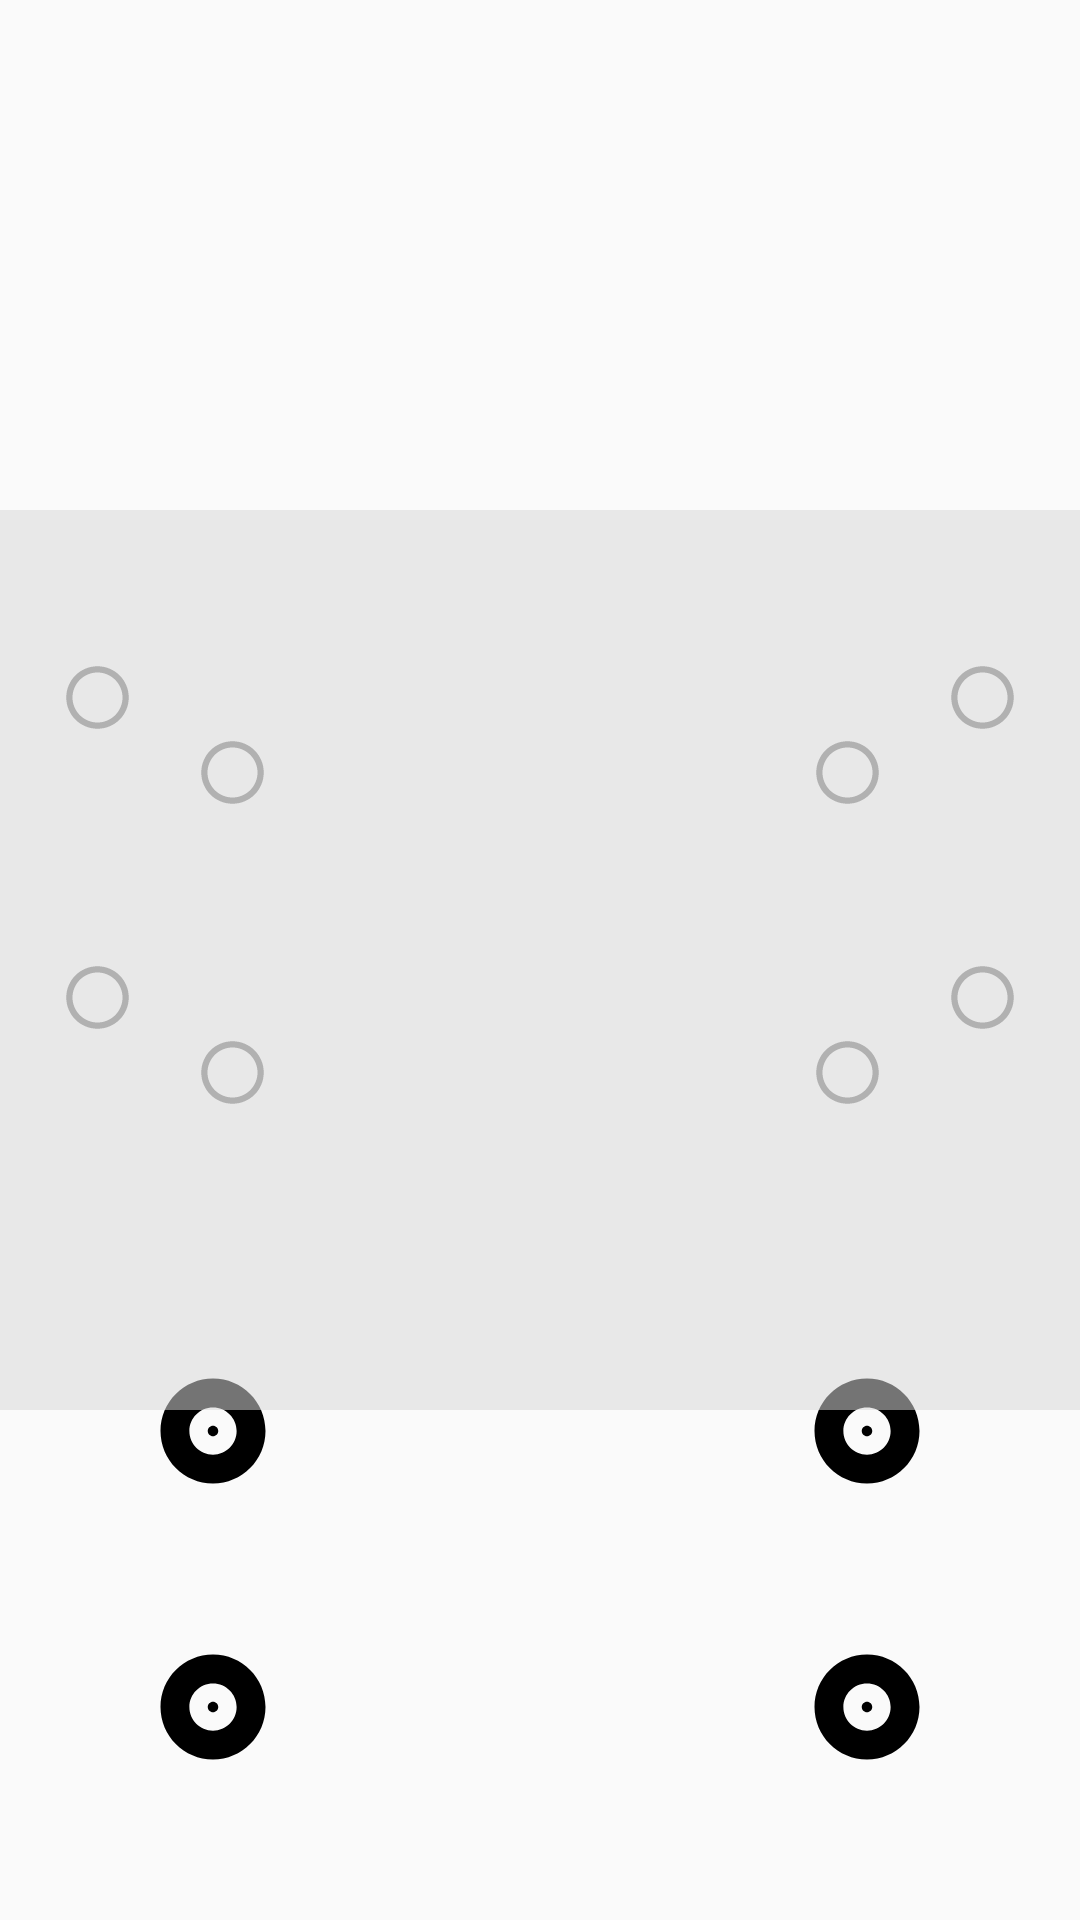

Write the Android layout XML for this screen, with the resource values it uses.
<!-- AndroidManifest.xml: application theme Theme.AppCompat.Light.NoActionBar.FullScreen -->
<!-- res/layout/activity_main.xml -->
<?xml version="1.0" encoding="utf-8"?>
<androidx.constraintlayout.widget.ConstraintLayout xmlns:android="http://schemas.android.com/apk/res/android"
    xmlns:app="http://schemas.android.com/apk/res-auto"
    xmlns:tools="http://schemas.android.com/tools"
    android:layout_width="match_parent"
    android:layout_height="match_parent"
    tools:context=".MainActivity">

    <TextView
        android:id="@+id/score"
        android:layout_width="wrap_content"
        android:layout_height="wrap_content"
        app:layout_constraintTop_toTopOf="@id/screen"
        app:layout_constraintLeft_toLeftOf="@id/screen"
        app:layout_constraintRight_toRightOf="@id/screen"
        android:textSize="30sp"/>

    <ImageView
        android:id="@+id/left_fault"
        android:layout_width="20dp"
        android:layout_height="20dp"
        app:layout_constraintTop_toBottomOf="@id/score"
        app:layout_constraintRight_toLeftOf="@id/middle_fault"/>

    <ImageView
        android:id="@+id/middle_fault"
        android:layout_width="20dp"
        android:layout_height="20dp"
        app:layout_constraintTop_toBottomOf="@id/score"
        app:layout_constraintRight_toRightOf="@id/screen"
        app:layout_constraintLeft_toLeftOf="@id/screen"/>

    <ImageView
        android:id="@+id/right_fault"
        android:layout_width="20dp"
        android:layout_height="20dp"
        app:layout_constraintTop_toBottomOf="@id/score"
        app:layout_constraintLeft_toRightOf="@id/middle_fault"/>

    <ImageView
        android:id="@+id/buttonTopRight"
        android:layout_width="wrap_content"
        android:layout_height="wrap_content"
        app:layout_constraintBottom_toTopOf="@id/buttonBottomRight"
        app:layout_constraintRight_toRightOf="parent"
        android:background="@drawable/button"
        android:layout_margin="50dp"/>

    <ImageView
        android:id="@+id/buttonBottomRight"
        android:layout_width="wrap_content"
        android:layout_height="wrap_content"
        app:layout_constraintBottom_toBottomOf="parent"
        app:layout_constraintRight_toRightOf="parent"
        android:background="@drawable/button"
        android:layout_margin="50dp"/>

    <ImageView
        android:id="@+id/buttonTopLeft"
        android:layout_width="wrap_content"
        android:layout_height="wrap_content"
        app:layout_constraintBottom_toTopOf="@id/buttonBottomLeft"
        app:layout_constraintLeft_toLeftOf="parent"
        android:background="@drawable/button"
        android:layout_margin="50dp"/>

    <ImageView
        android:id="@+id/buttonBottomLeft"
        android:layout_width="wrap_content"
        android:layout_height="wrap_content"
        app:layout_constraintLeft_toLeftOf="parent"
        app:layout_constraintBottom_toBottomOf="parent"
        android:background="@drawable/button"
        android:layout_margin="50dp"/>

    <ImageView
        android:id="@+id/start_pause"
        android:layout_width="wrap_content"
        android:layout_height="wrap_content"
        android:layout_margin="50dp"
        app:layout_constraintTop_toTopOf="parent"
        app:layout_constraintRight_toRightOf="parent"
        android:background="@drawable/play"/>

    <TextView
        android:id="@+id/screen"
        android:layout_width="500dp"
        android:layout_height="300dp"
        app:layout_constraintTop_toTopOf="parent"
        app:layout_constraintLeft_toLeftOf="parent"
        app:layout_constraintRight_toRightOf="parent"
        app:layout_constraintBottom_toBottomOf="parent"
        android:background="#88DADADA"/>

    <ImageView
        android:id="@+id/eggTopLeftFirst"
        android:layout_width="25dp"
        android:layout_height="25dp"
        app:layout_constraintLeft_toLeftOf="@id/screen"
        app:layout_constraintTop_toTopOf="@id/screen"
        android:background="@drawable/empty_circle"/>

    <ImageView
        android:id="@+id/eggTopLeftSecond"
        android:layout_width="25dp"
        android:layout_height="25dp"
        app:layout_constraintLeft_toRightOf="@id/eggTopLeftFirst"
        app:layout_constraintTop_toBottomOf="@id/eggTopLeftFirst"
        android:layout_marginLeft="20dp"
        android:background="@drawable/empty_circle"/>

    <ImageView
        android:id="@+id/eggTopLeftThird"
        android:layout_width="25dp"
        android:layout_height="25dp"
        app:layout_constraintLeft_toRightOf="@id/eggTopLeftSecond"
        app:layout_constraintTop_toBottomOf="@id/eggTopLeftSecond"
        android:layout_marginLeft="20dp"
        android:background="@drawable/empty_circle"/>

    <ImageView
        android:id="@+id/eggTopLeftFourth"
        android:layout_width="25dp"
        android:layout_height="25dp"
        app:layout_constraintLeft_toRightOf="@id/eggTopLeftThird"
        app:layout_constraintTop_toBottomOf="@id/eggTopLeftThird"
        android:layout_marginLeft="20dp"
        android:background="@drawable/empty_circle"/>

    <ImageView
        android:id="@+id/basketTopLeft"
        android:layout_width="25dp"
        android:layout_height="25dp"
        app:layout_constraintLeft_toRightOf="@id/eggTopLeftFourth"
        app:layout_constraintTop_toBottomOf="@id/eggTopLeftFourth"/>


    <ImageView
        android:id="@+id/eggBottomLeftFirst"
        android:layout_width="25dp"
        android:layout_height="25dp"
        app:layout_constraintLeft_toLeftOf="@id/screen"
        app:layout_constraintTop_toTopOf="@id/screen"
        android:layout_marginTop="100dp"
        android:background="@drawable/empty_circle"/>

    <ImageView
        android:id="@+id/eggBottomLeftSecond"
        android:layout_width="25dp"
        android:layout_height="25dp"
        app:layout_constraintLeft_toRightOf="@id/eggBottomLeftFirst"
        app:layout_constraintTop_toBottomOf="@id/eggBottomLeftFirst"
        android:layout_marginLeft="20dp"
        android:background="@drawable/empty_circle"/>

    <ImageView
        android:id="@+id/eggBottomLeftThird"
        android:layout_width="25dp"
        android:layout_height="25dp"
        app:layout_constraintLeft_toRightOf="@id/eggBottomLeftSecond"
        app:layout_constraintTop_toBottomOf="@id/eggBottomLeftSecond"
        android:layout_marginLeft="20dp"
        android:background="@drawable/empty_circle"/>

    <ImageView
    android:id="@+id/eggBottomLeftFourth"
    android:layout_width="25dp"
    android:layout_height="25dp"
    app:layout_constraintLeft_toRightOf="@id/eggBottomLeftThird"
    app:layout_constraintTop_toBottomOf="@id/eggBottomLeftThird"
    android:layout_marginLeft="20dp"
    android:background="@drawable/empty_circle"/>

    <ImageView
        android:id="@+id/basketBottomLeft"
        android:layout_width="25dp"
        android:layout_height="25dp"
        app:layout_constraintLeft_toRightOf="@id/eggBottomLeftFourth"
        app:layout_constraintTop_toBottomOf="@id/eggBottomLeftFourth"/>


    <ImageView
        android:id="@+id/eggTopRightFirst"
        android:layout_width="25dp"
        android:layout_height="25dp"
        app:layout_constraintRight_toRightOf="@id/screen"
        app:layout_constraintTop_toTopOf="@id/screen"
        android:background="@drawable/empty_circle"/>

    <ImageView
        android:id="@+id/eggTopRightSecond"
        android:layout_width="25dp"
        android:layout_height="25dp"
        app:layout_constraintRight_toLeftOf="@id/eggTopRightFirst"
        app:layout_constraintTop_toBottomOf="@id/eggTopRightFirst"
        android:layout_marginRight="20dp"
        android:background="@drawable/empty_circle"/>

    <ImageView
        android:id="@+id/eggTopRightThird"
        android:layout_width="25dp"
        android:layout_height="25dp"
        app:layout_constraintRight_toLeftOf="@id/eggTopRightSecond"
        app:layout_constraintTop_toBottomOf="@id/eggTopRightSecond"
        android:layout_marginRight="20dp"
        android:background="@drawable/empty_circle"/>

    <ImageView
        android:id="@+id/eggTopRightFourth"
        android:layout_width="25dp"
        android:layout_height="25dp"
        app:layout_constraintRight_toLeftOf="@id/eggTopRightThird"
        app:layout_constraintTop_toBottomOf="@id/eggTopRightThird"
        android:layout_marginRight="20dp"
        android:background="@drawable/empty_circle"/>

    <ImageView
        android:id="@+id/basketTopRight"
        android:layout_width="25dp"
        android:layout_height="25dp"
        app:layout_constraintRight_toLeftOf="@id/eggTopRightFourth"
        app:layout_constraintTop_toBottomOf="@id/eggTopRightFourth"/>


    <ImageView
        android:id="@+id/eggBottomRightFirst"
        android:layout_width="25dp"
        android:layout_height="25dp"
        app:layout_constraintRight_toRightOf="@id/screen"
        app:layout_constraintTop_toTopOf="@id/screen"
        android:layout_marginTop="100dp"
        android:background="@drawable/empty_circle"/>

    <ImageView
        android:id="@+id/eggBottomRightSecond"
        android:layout_width="25dp"
        android:layout_height="25dp"
        app:layout_constraintRight_toLeftOf="@id/eggBottomRightFirst"
        app:layout_constraintTop_toBottomOf="@id/eggBottomRightFirst"
        android:layout_marginRight="20dp"
        android:background="@drawable/empty_circle"/>

    <ImageView
        android:id="@+id/eggBottomRightThird"
        android:layout_width="25dp"
        android:layout_height="25dp"
        app:layout_constraintRight_toLeftOf="@id/eggBottomRightSecond"
        app:layout_constraintTop_toBottomOf="@id/eggBottomRightSecond"
        android:layout_marginRight="20dp"
        android:background="@drawable/empty_circle"/>

    <ImageView
        android:id="@+id/eggBottomRightFourth"
        android:layout_width="25dp"
        android:layout_height="25dp"
        app:layout_constraintRight_toLeftOf="@id/eggBottomRightThird"
        app:layout_constraintTop_toBottomOf="@id/eggBottomRightThird"
        android:layout_marginRight="20dp"
        android:background="@drawable/empty_circle"/>

    <ImageView
        android:id="@+id/basketBottomRight"
        android:layout_width="25dp"
        android:layout_height="25dp"
        app:layout_constraintRight_toLeftOf="@id/eggBottomRightFourth"
        app:layout_constraintTop_toBottomOf="@id/eggBottomRightFourth"/>


</androidx.constraintlayout.widget.ConstraintLayout>
<!-- resources referenced by this layout -->
<resources>
  <!-- drawable button (drawable) -->
  <vector xmlns:android="http://schemas.android.com/apk/res/android"
          android:width="42dp"
          android:height="42dp"
          android:viewportWidth="24.0"
          android:viewportHeight="24.0">
      <path
          android:fillColor="#FF000000"
          android:pathData="M12,2C6.48,2 2,6.48 2,12s4.48,10 10,10 10,-4.48 10,-10S17.52,2 12,2zM12,16.5c-2.49,0 -4.5,-2.01 -4.5,-4.5S9.51,7.5 12,7.5s4.5,2.01 4.5,4.5 -2.01,4.5 -4.5,4.5zM12,11c-0.55,0 -1,0.45 -1,1s0.45,1 1,1 1,-0.45 1,-1 -0.45,-1 -1,-1z"/>
  </vector>
  <!-- drawable empty_circle (drawable) -->
  <vector xmlns:android="http://schemas.android.com/apk/res/android"
          android:width="24dp"
          android:height="24dp"
          android:viewportWidth="24.0"
          android:viewportHeight="24.0">
      <path
          android:fillColor="#B1B1B1"
          android:pathData="M12,2C6.47,2 2,6.47 2,12s4.47,10 10,10 10,-4.47 10,-10S17.53,2 12,2zM12,20c-4.41,0 -8,-3.59 -8,-8s3.59,-8 8,-8 8,3.59 8,8 -3.59,8 -8,8z"/>
  </vector>
  <style name="Theme.AppCompat.Light.NoActionBar.FullScreen" parent="Theme.AppCompat.Light.NoActionBar">
          <item name="windowNoTitle">true</item>
          <item name="windowActionBar">false</item>
          <item name="android:windowFullscreen">true</item>
          <item name="android:windowContentOverlay">@null</item>
      </style>
</resources>
